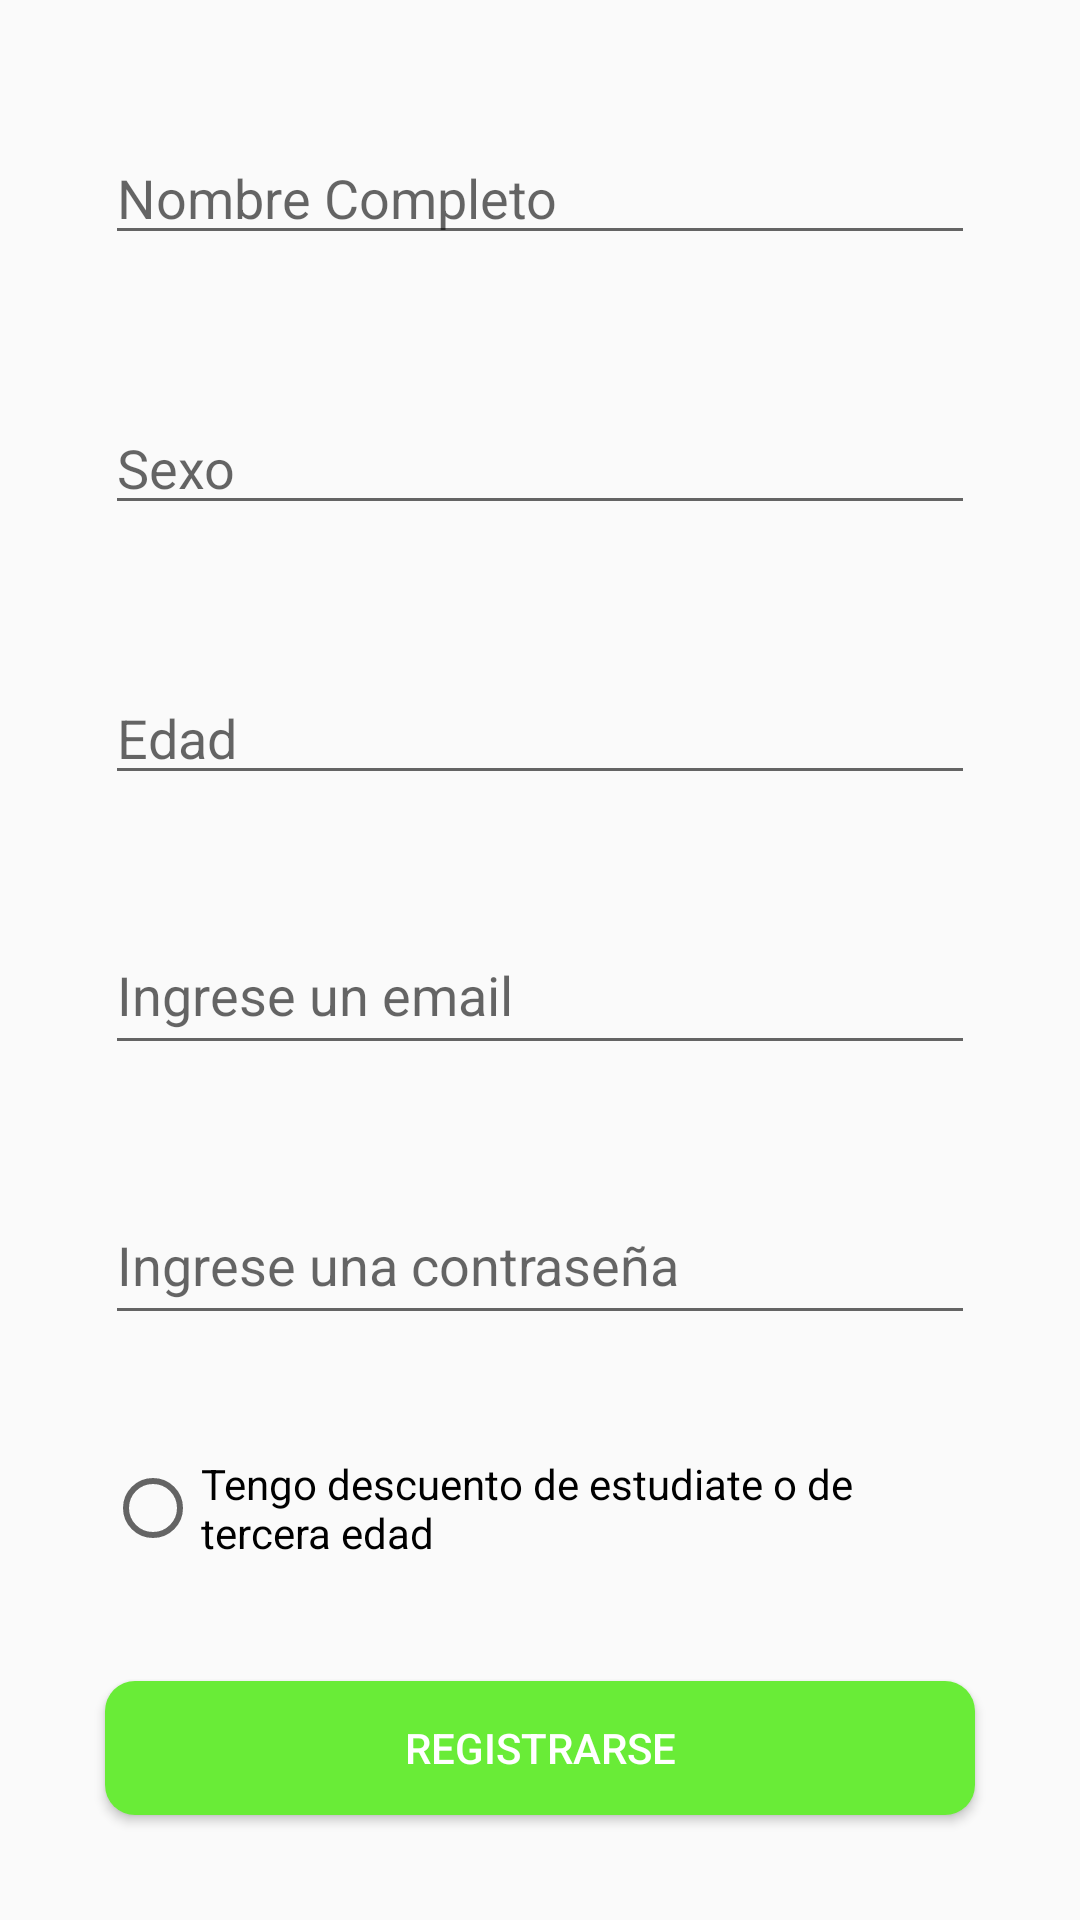

Android layout source for this screen:
<!-- AndroidManifest.xml: application theme AppTheme -->
<!-- res/layout/activity_registro.xml -->
<?xml version="1.0" encoding="utf-8"?>
<LinearLayout
    xmlns:android="http://schemas.android.com/apk/res/android"
    xmlns:app="http://schemas.android.com/apk/res-auto"
    xmlns:tools="http://schemas.android.com/tools"
    android:layout_width="match_parent"
    android:layout_height="match_parent"
    android:orientation="vertical"
    android:padding="15dp"
    tools:context=".RegistroActivity">

        <EditText
            android:id="@+id/txtNombreCompleto"
            android:layout_width="match_parent"
            android:layout_height="50dp"
            android:layout_margin="20dp"
            android:ems="10"
            android:paddingTop="20dp"
            android:inputType="textPersonName"
            android:hint="Nombre Completo"
        />

        <EditText
            android:id="@+id/txtSexo"
            android:layout_width="match_parent"
            android:layout_height="50dp"
            android:ems="10"
            android:paddingTop="20dp"
            android:inputType="text"
            android:layout_margin="20dp"
            android:hint="Sexo"
            />

        <EditText
            android:id="@+id/txtEdad"
            android:layout_width="match_parent"
            android:layout_height="50dp"
            android:ems="10"
            android:layout_margin="20dp"
            android:paddingTop="20dp"
            android:inputType="number"
            android:hint="Edad"
            />

        <EditText
            android:id="@+id/txtEmail2"
            android:layout_width="match_parent"
            android:layout_height="50dp"
            android:ems="10"
            android:hint="Ingrese un email"
            android:inputType="textEmailAddress"
            android:layout_margin="20dp"
            android:layout_centerInParent="true"/>

        <EditText
            android:id="@+id/txtPassword2"
            android:layout_width="match_parent"
            android:layout_height="50dp"
            android:ems="10"
            android:inputType="textPassword"
            android:hint="Ingrese una contraseña"
            android:layout_below="@id/txtEmail"
            android:layout_margin="20dp"
            android:layout_centerInParent="true"/>

        <RadioButton
            android:id="@+id/rb_descuento"
            android:layout_width="match_parent"
            android:layout_height="wrap_content"
            android:layout_margin="20dp"
            android:layout_marginTop="20dp"
            android:text="Tengo descuento de estudiate o de tercera edad"
            android:textAlignment="textStart" />

        <Button
            android:id="@+id/btnRegister"
            android:layout_width="match_parent"
            android:layout_height="wrap_content"
            android:layout_margin="20dp"
            android:layout_marginTop="20dp"
            android:text="REGISTRARSE"
            android:textColor="#FFF"
            android:background="@drawable/btn_rounded_register"/>

</LinearLayout>
<!-- resources referenced by this layout -->
<resources>
  <!-- drawable btn_rounded_register (drawable) -->
  <?xml version="1.0" encoding="utf-8"?>
  <shape xmlns:android="http://schemas.android.com/apk/res/android" android:shape="rectangle">
  <solid android:color="#69EC37"/>
  <corners android:radius="10dp"/>
  </shape>
  <style name="AppTheme" parent="Theme.AppCompat.Light.DarkActionBar">
          
          <item name="colorPrimary">#67B947</item>
          <item name="colorPrimaryDark">#67B947</item>
          <item name="colorAccent">@color/colorAccent</item>
      </style>
  <!-- not gathered from this repository: default colours our renderer supplied (Android Studio template values) -->
  <color name="colorAccent">#FF03DAC5</color>
</resources>
